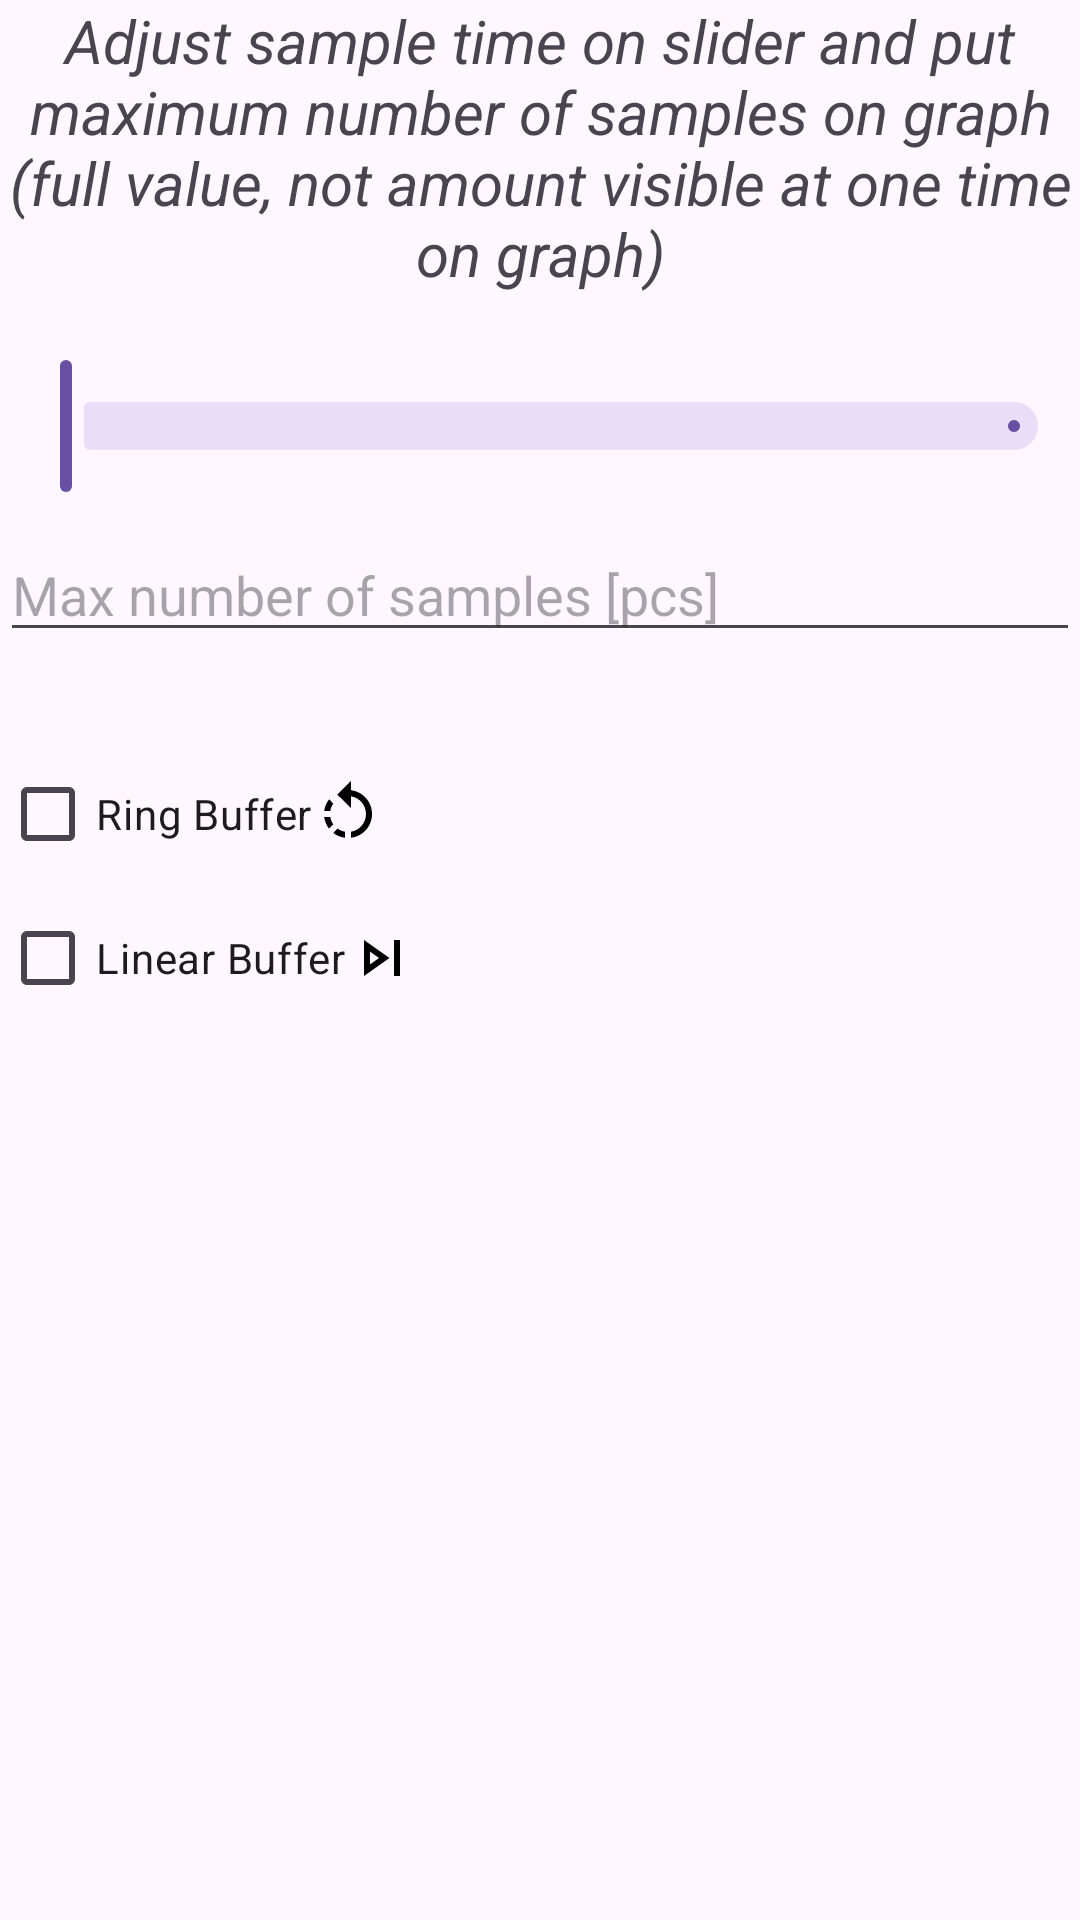

Android layout source for this screen:
<!-- AndroidManifest.xml: application theme Theme.CAN_bluet_wifi -->
<!-- res/layout/alert_change_samples_graphs.xml -->
<?xml version="1.0" encoding="utf-8"?>
<LinearLayout xmlns:android="http://schemas.android.com/apk/res/android"
    xmlns:app="http://schemas.android.com/apk/res-auto"
    android:orientation="vertical"
    android:layout_width="match_parent"
    android:layout_height="match_parent">


    <TextView
        android:layout_width="wrap_content"
        android:layout_height="wrap_content"
        android:textColor="@color/ap_gray"
        android:textSize="20sp"
        android:textAlignment="center"
        android:textStyle="italic"
        android:text="@string/adjst_sample"
        />
    <com.google.android.material.slider.Slider
        android:id="@+id/slider_samples"
        android:layout_width="match_parent"
        android:layout_height="wrap_content"
        android:layout_marginTop="20dp"
        android:valueFrom="0.0"
        android:valueTo="1000.0"
        app:labelBehavior="gone"
        />


    <EditText
        android:id="@+id/maxNumberOfSamples"
        android:layout_width="match_parent"
        android:layout_height="wrap_content"
        android:inputType="number"
        android:hint="@string/max_num_sampl"
        android:layout_marginTop="10dp"/>

    <CheckBox
        android:id="@+id/ringbuffer"
        android:layout_width="wrap_content"
        android:layout_height="wrap_content"
        android:text="@string/ring_buff"
        android:drawableEnd="@drawable/baseline_rotate_left_24"

        android:layout_marginTop="30dp"
        />
    <CheckBox
        android:id="@+id/linearbuffer"
        android:layout_width="wrap_content"
        android:layout_height="wrap_content"
        android:text="@string/liner_buff"
        android:drawableEnd="@drawable/outline_skip_next_24"

        />

</LinearLayout>
<!-- resources referenced by this layout -->
<resources>
  <!-- drawable baseline_rotate_left_24 (drawable) -->
  <vector android:autoMirrored="true" android:height="24dp"
      android:tint="#000001" android:viewportHeight="24"
      android:viewportWidth="24" android:width="24dp" xmlns:android="http://schemas.android.com/apk/res/android">
      <path android:fillColor="@android:color/white" android:pathData="M7.11,8.53L5.7,7.11C4.8,8.27 4.24,9.61 4.07,11h2.02c0.14,-0.87 0.49,-1.72 1.02,-2.47zM6.09,13L4.07,13c0.17,1.39 0.72,2.73 1.62,3.89l1.41,-1.42c-0.52,-0.75 -0.87,-1.59 -1.01,-2.47zM7.1,18.32c1.16,0.9 2.51,1.44 3.9,1.61L11,17.9c-0.87,-0.15 -1.71,-0.49 -2.46,-1.03L7.1,18.32zM13,4.07L13,1L8.45,5.55 13,10L13,6.09c2.84,0.48 5,2.94 5,5.91s-2.16,5.43 -5,5.91v2.02c3.95,-0.49 7,-3.85 7,-7.93s-3.05,-7.44 -7,-7.93z"/>
  </vector>
  <!-- drawable outline_skip_next_24 (drawable) -->
  <vector android:height="24dp" android:tint="#000001"
      android:viewportHeight="24" android:viewportWidth="24"
      android:width="24dp" xmlns:android="http://schemas.android.com/apk/res/android">
      <path android:fillColor="@android:color/white" android:pathData="M6,18l8.5,-6L6,6v12zM8,9.86L11.03,12 8,14.14L8,9.86zM16,6h2v12h-2z"/>
  </vector>
  <string name="adjst_sample">Adjust sample time on slider and put maximum number of samples on graph (full value, not amount visible at one time on graph)</string>
  <string name="liner_buff">Linear Buffer</string>
  <string name="max_num_sampl">Max number of samples [pcs]</string>
  <string name="ring_buff">Ring Buffer</string>
  <style name="Theme.CAN_bluet_wifi" parent="Theme.MaterialComponents.DayNight.DarkActionBar">
          
          <item name="colorPrimary">@color/purple_500</item>
          <item name="colorPrimaryVariant">@color/purple_700</item>
          <item name="colorOnPrimary">@color/white</item>
          
          <item name="colorSecondary">@color/teal_200</item>
          <item name="colorSecondaryVariant">@color/teal_700</item>
          <item name="colorOnSecondary">@color/white</item>
          
          <item name="android:statusBarColor">?attr/colorPrimaryVariant</item>
          
      </style>
  <color name="purple_500">#FF6200EE</color>
  <color name="purple_700">#FF3700B3</color>
  <color name="white">#FFFFFFFF</color>
  <color name="teal_200">#FF03DAC5</color>
  <color name="teal_700">#FF018786</color>
</resources>
